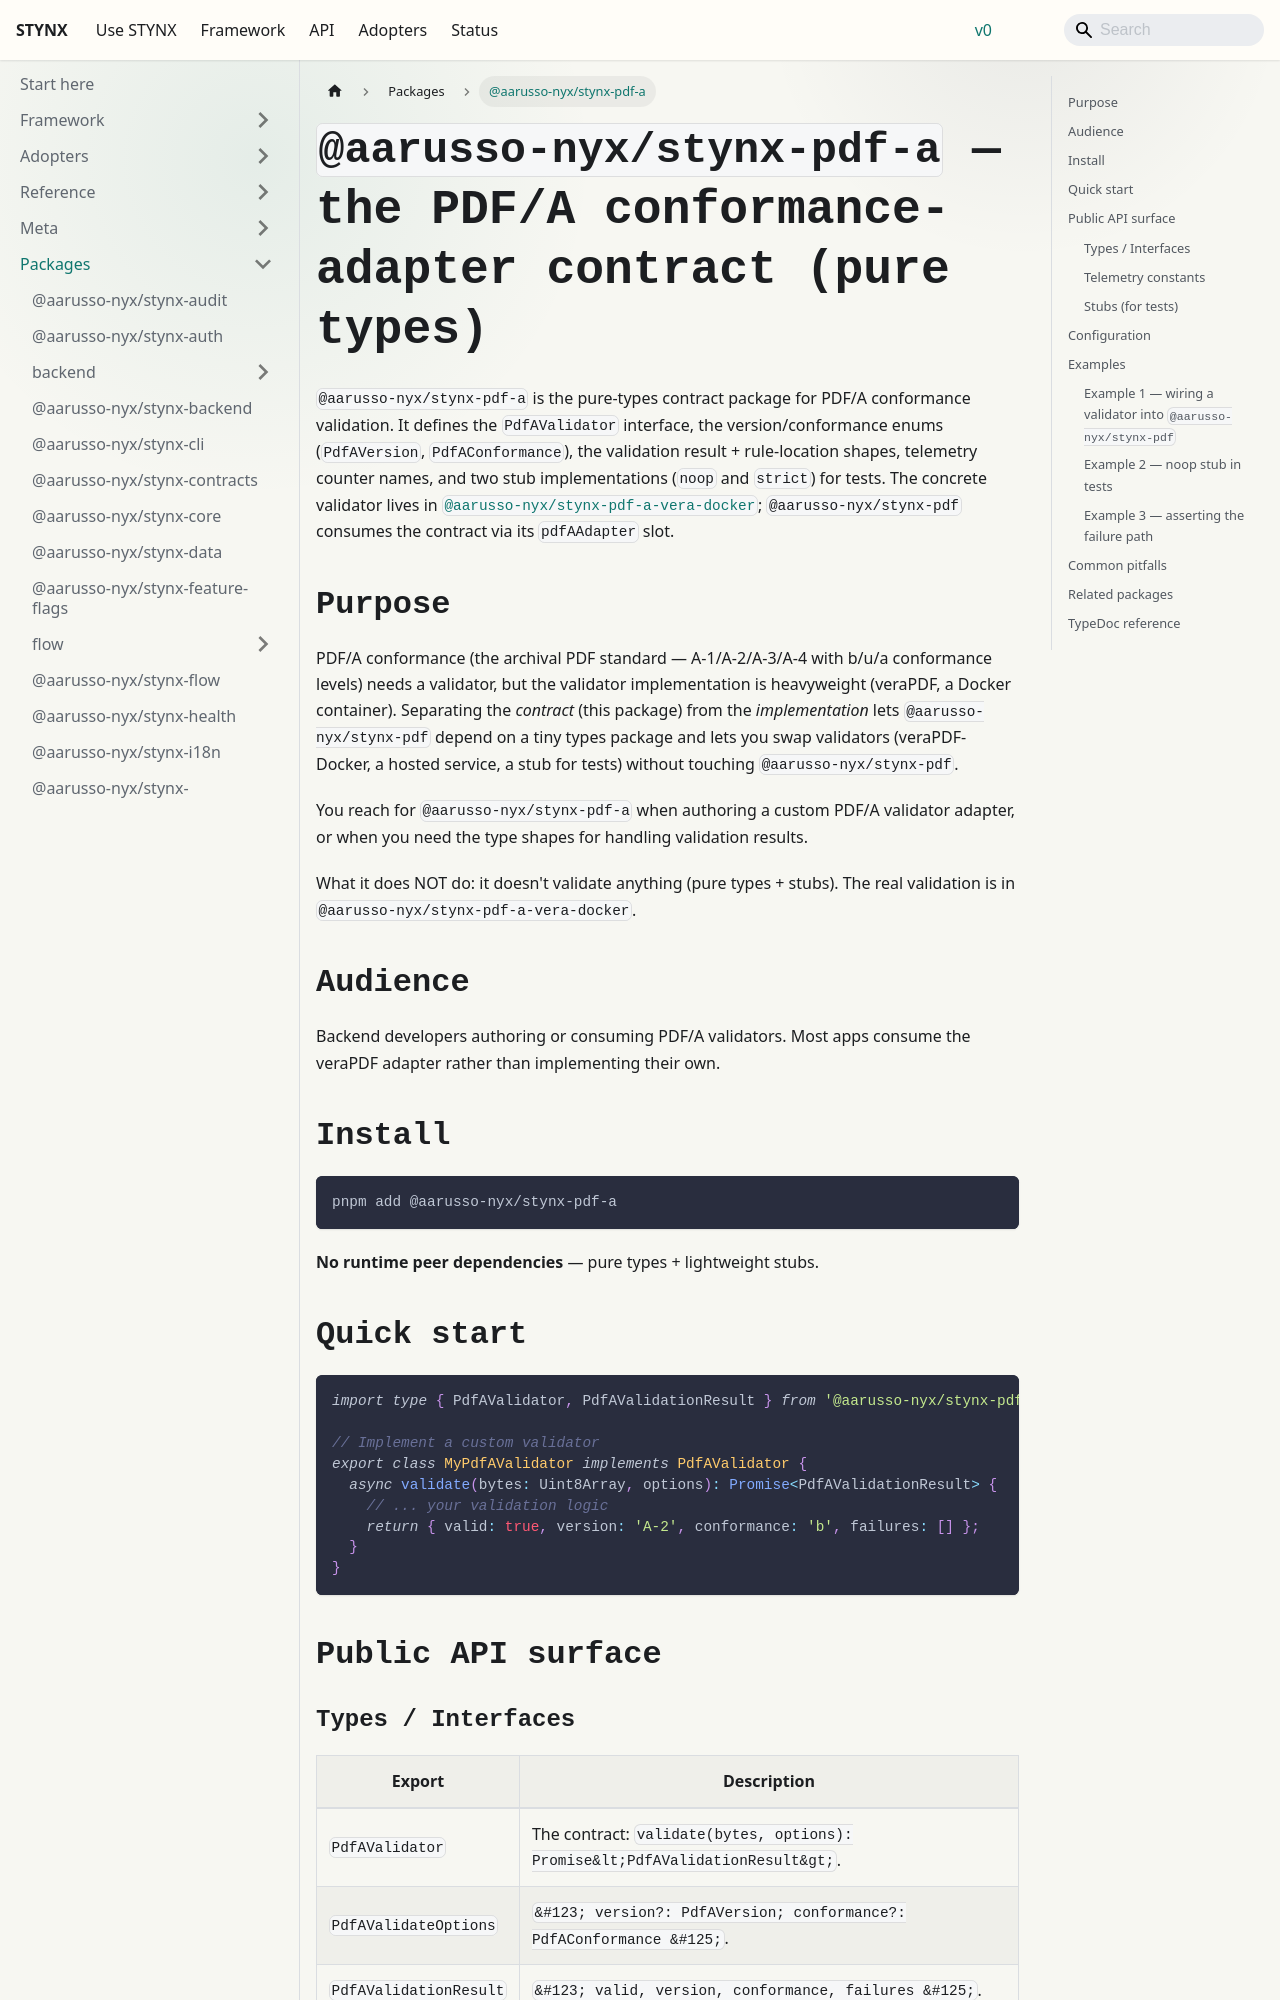

repository: aarusso-nyx/stynx · page: docs/packages/pdf-a/index.html · generator: docusaurus

# `@aarusso-nyx/stynx-pdf-a` — the PDF/A conformance-adapter contract (pure types)

`@aarusso-nyx/stynx-pdf-a` is the pure-types contract package for PDF/A conformance validation. It defines the `PdfAValidator` interface, the version/conformance enums (`PdfAVersion`, `PdfAConformance`), the validation result + rule-location shapes, telemetry counter names, and two stub implementations (`noop` and `strict`) for tests. The concrete validator lives in [`@aarusso-nyx/stynx-pdf-a-vera-docker`](/docs/packages/pdf-a-vera-docker/); `@aarusso-nyx/stynx-pdf` consumes the contract via its `pdfAAdapter` slot.

## Purpose

PDF/A conformance (the archival PDF standard — A-1/A-2/A-3/A-4 with b/u/a conformance levels) needs a validator, but the validator implementation is heavyweight (veraPDF, a Docker container). Separating the _contract_ (this package) from the _implementation_ lets `@aarusso-nyx/stynx-pdf` depend on a tiny types package and lets you swap validators (veraPDF-Docker, a hosted service, a stub for tests) without touching `@aarusso-nyx/stynx-pdf`.

You reach for `@aarusso-nyx/stynx-pdf-a` when authoring a custom PDF/A validator adapter, or when you need the type shapes for handling validation results.

What it does NOT do: it doesn't validate anything (pure types + stubs). The real validation is in `@aarusso-nyx/stynx-pdf-a-vera-docker`.

## Audience

Backend developers authoring or consuming PDF/A validators. Most apps consume the veraPDF adapter rather than implementing their own.

## Install

```bash
pnpm add @aarusso-nyx/stynx-pdf-a
```

**No runtime peer dependencies** — pure types + lightweight stubs.

## Quick start

```ts
import type { PdfAValidator, PdfAValidationResult } from '@aarusso-nyx/stynx-pdf-a';

// Implement a custom validator
export class MyPdfAValidator implements PdfAValidator {
  async validate(bytes: Uint8Array, options): Promise<PdfAValidationResult> {
    // ... your validation logic
    return { valid: true, version: 'A-2', conformance: 'b', failures: [] };
  }
}
```

## Public API surface
